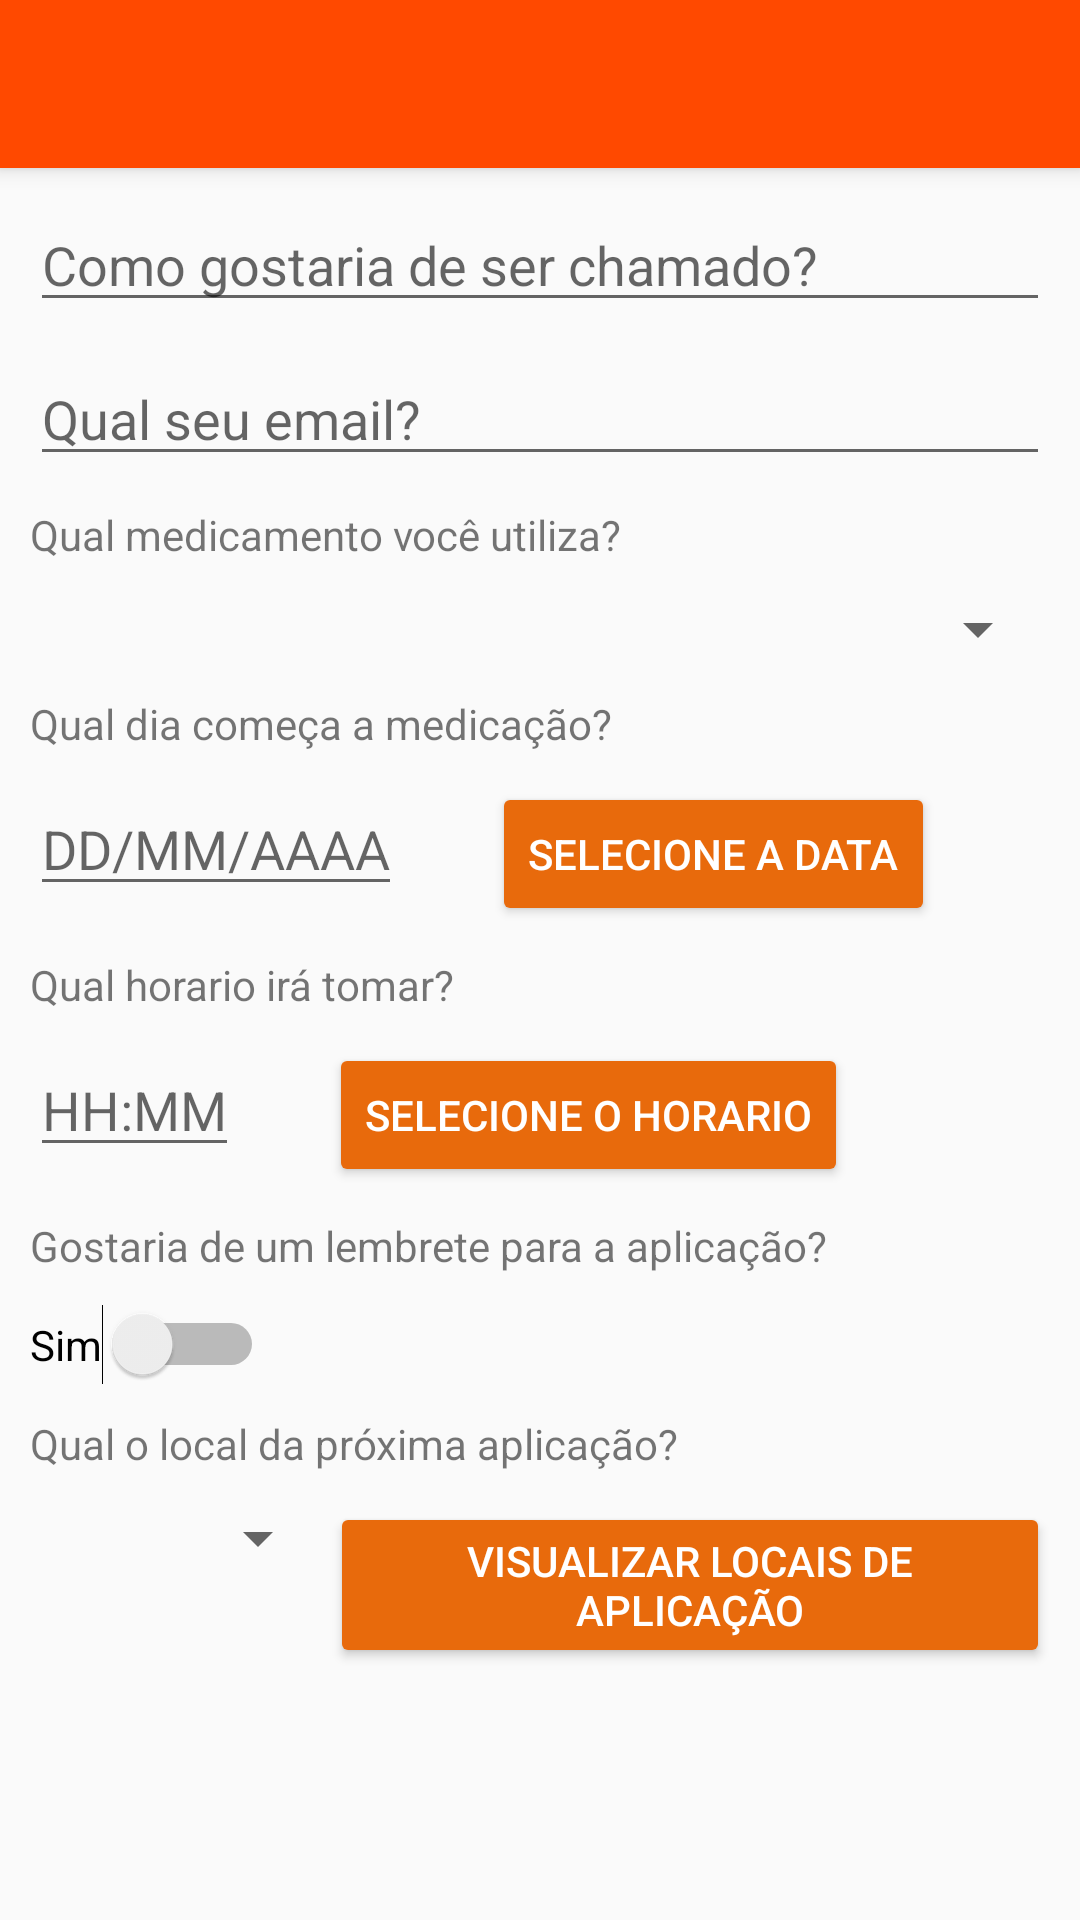

This screen was rendered from an Android layout file. Write that file and the resources it references.
<!-- AndroidManifest.xml: application theme AppTheme -->
<!-- res/layout/activity_cadastro.xml -->
<?xml version="1.0" encoding="utf-8"?>
<android.support.design.widget.CoordinatorLayout xmlns:android="http://schemas.android.com/apk/res/android"
    xmlns:app="http://schemas.android.com/apk/res-auto"
    xmlns:tools="http://schemas.android.com/tools"
    android:layout_width="match_parent"
    android:layout_height="match_parent"
    tools:context="br.com.fbscorp.emcontrole.ActivityCadastro">

    <android.support.design.widget.AppBarLayout
        android:layout_width="match_parent"
        android:layout_height="wrap_content"
        android:theme="@style/AppTheme.AppBarOverlay">

        <android.support.v7.widget.Toolbar
            android:id="@+id/toolbar"
            android:layout_width="match_parent"
            android:layout_height="?attr/actionBarSize"
            android:background="?attr/colorPrimary"
            app:popupTheme="@style/AppTheme.PopupOverlay" />

    </android.support.design.widget.AppBarLayout>

    <include layout="@layout/content_activity_cadastro" />

</android.support.design.widget.CoordinatorLayout>
<!-- res/layout/content_activity_cadastro.xml (included above) -->
<?xml version="1.0" encoding="utf-8"?>
<ScrollView
    xmlns:android="http://schemas.android.com/apk/res/android"
    xmlns:app="http://schemas.android.com/apk/res-auto"
    xmlns:tools="http://schemas.android.com/tools"
    android:layout_width="match_parent"
    android:layout_height="match_parent"
    app:layout_behavior="@string/appbar_scrolling_view_behavior"
    tools:context="br.com.fbscorp.emcontrole.ActivityCadastro"
    tools:showIn="@layout/activity_cadastro">

    
    <LinearLayout
        android:layout_width="match_parent"
        android:layout_height="match_parent"
        android:orientation="vertical"
        android:padding="10dp">

        <EditText
            android:layout_width="match_parent"
            android:layout_height="wrap_content"
            android:hint="Como gostaria de ser chamado?"
            android:id="@+id/cad_nome"
            android:layout_marginBottom="10dp"/>

        <EditText
            android:layout_width="match_parent"
            android:layout_height="wrap_content"
            android:hint="Qual seu email?"
            android:id="@+id/cad_email"
            android:layout_marginBottom="10dp"/>

        <TextView
            android:layout_width="wrap_content"
            android:layout_height="wrap_content"
            android:text="Qual medicamento você utiliza?"
            android:layout_marginBottom="10dp"
            />

        <Spinner
            android:layout_width="match_parent"
            android:layout_height="wrap_content"
            android:layout_marginBottom="10dp"
            android:spinnerMode="dialog"
            android:id="@+id/cad_medicamento"
            android:tooltipText="Selecione o medicamento utilizado" />

        <TextView
            android:layout_width="match_parent"
            android:layout_height="wrap_content"
            android:text="Qual dia começa a medicação?"
            android:layout_marginBottom="10dp"/>

        <LinearLayout
            android:layout_width="match_parent"
            android:layout_height="wrap_content"
            android:layout_marginBottom="10dp">

            <EditText
                android:layout_width="wrap_content"
                android:layout_height="wrap_content"
                android:id="@+id/cad_txt_data"
                android:hint="DD/MM/AAAA"
                android:layout_marginRight="30dp"/>

            <Button
                android:layout_width="wrap_content"
                android:layout_height="wrap_content"
                android:text="Selecione a data"
                android:id="@+id/cad_btn_data"
                android:backgroundTint="@color/colorAccent"
                android:textColor="#ffffff"/>/>

        </LinearLayout>

        <TextView
            android:layout_width="match_parent"
            android:layout_height="wrap_content"
            android:text="Qual horario irá tomar?"
            android:layout_marginBottom="10dp"/>

        <LinearLayout
            android:layout_width="match_parent"
            android:layout_height="wrap_content"
            android:layout_marginBottom="10dp">

            <EditText
                android:layout_width="wrap_content"
                android:layout_height="wrap_content"
                android:id="@+id/cad_txt_hora"
                android:hint="HH:MM"
                android:layout_marginRight="30dp"/>

            <Button
                android:layout_width="wrap_content"
                android:layout_height="wrap_content"
                android:text="Selecione o horario"
                android:id="@+id/cad_btn_alarme"
                android:backgroundTint="@color/colorAccent"
                android:textColor="#ffffff"/>/>

        </LinearLayout>

        <TextView
            android:layout_width="match_parent"
            android:layout_height="wrap_content"
            android:text="Gostaria de um lembrete para a aplicação?"
            android:layout_marginBottom="10dp"/>

        <Switch
            android:layout_width="wrap_content"
            android:layout_height="wrap_content"
            android:id="@+id/cad_lembrete"
            android:text="Sim"
            android:layout_marginBottom="10dp"
            android:backgroundTint="@color/colorAccent"/>

        <TextView
            android:layout_width="match_parent"
            android:layout_height="wrap_content"
            android:text="Qual o local da próxima aplicação?"
            android:layout_marginBottom="10dp"/>

        <LinearLayout
            android:layout_width="match_parent"
            android:layout_height="wrap_content"
            android:layout_marginBottom="10dp">

            <Spinner
                android:layout_width="100dp"
                android:layout_height="wrap_content"
                android:id="@+id/cad_id_local"
                android:tooltipText="Escolha o numero referente ao local"
                android:spinnerMode="dialog"
                />

            <Button
                android:layout_width="wrap_content"
                android:layout_height="wrap_content"
                android:id="@+id/cad_btn_locais"
                android:text="Visualizar locais de aplicação"
                android:backgroundTint="@color/colorAccent"
                android:textColor="#ffffff"/>

        </LinearLayout>

    </LinearLayout>

</ScrollView>
<!-- resources referenced by this layout -->
<resources>
  <color name="colorAccent">#E86A0C</color>
  <style name="AppTheme.AppBarOverlay" parent="ThemeOverlay.AppCompat.Dark.ActionBar" />
  <style name="AppTheme.PopupOverlay" parent="ThemeOverlay.AppCompat.Light" />
  <style name="AppTheme" parent="Theme.AppCompat.Light.DarkActionBar">
          
          <item name="colorPrimary">@color/colorPrimary</item>
          <item name="colorPrimaryDark">@color/colorPrimaryDark</item>
          <item name="colorAccent">@color/colorAccent</item>
          <item name="android:dropDownListViewStyle">@style/spinnerDropDownItemStyle</item>
      </style>
  <color name="colorPrimary">#FF4900</color>
  <color name="colorPrimaryDark">#E82A0C</color>
  <style name="spinnerDropDownItemStyle" parent="Widget.AppCompat.ListView.DropDown">
          <item name="android:dividerHeight">1dip</item>
          <item name="android:divider">#E86A0C</item>
      </style>
</resources>
